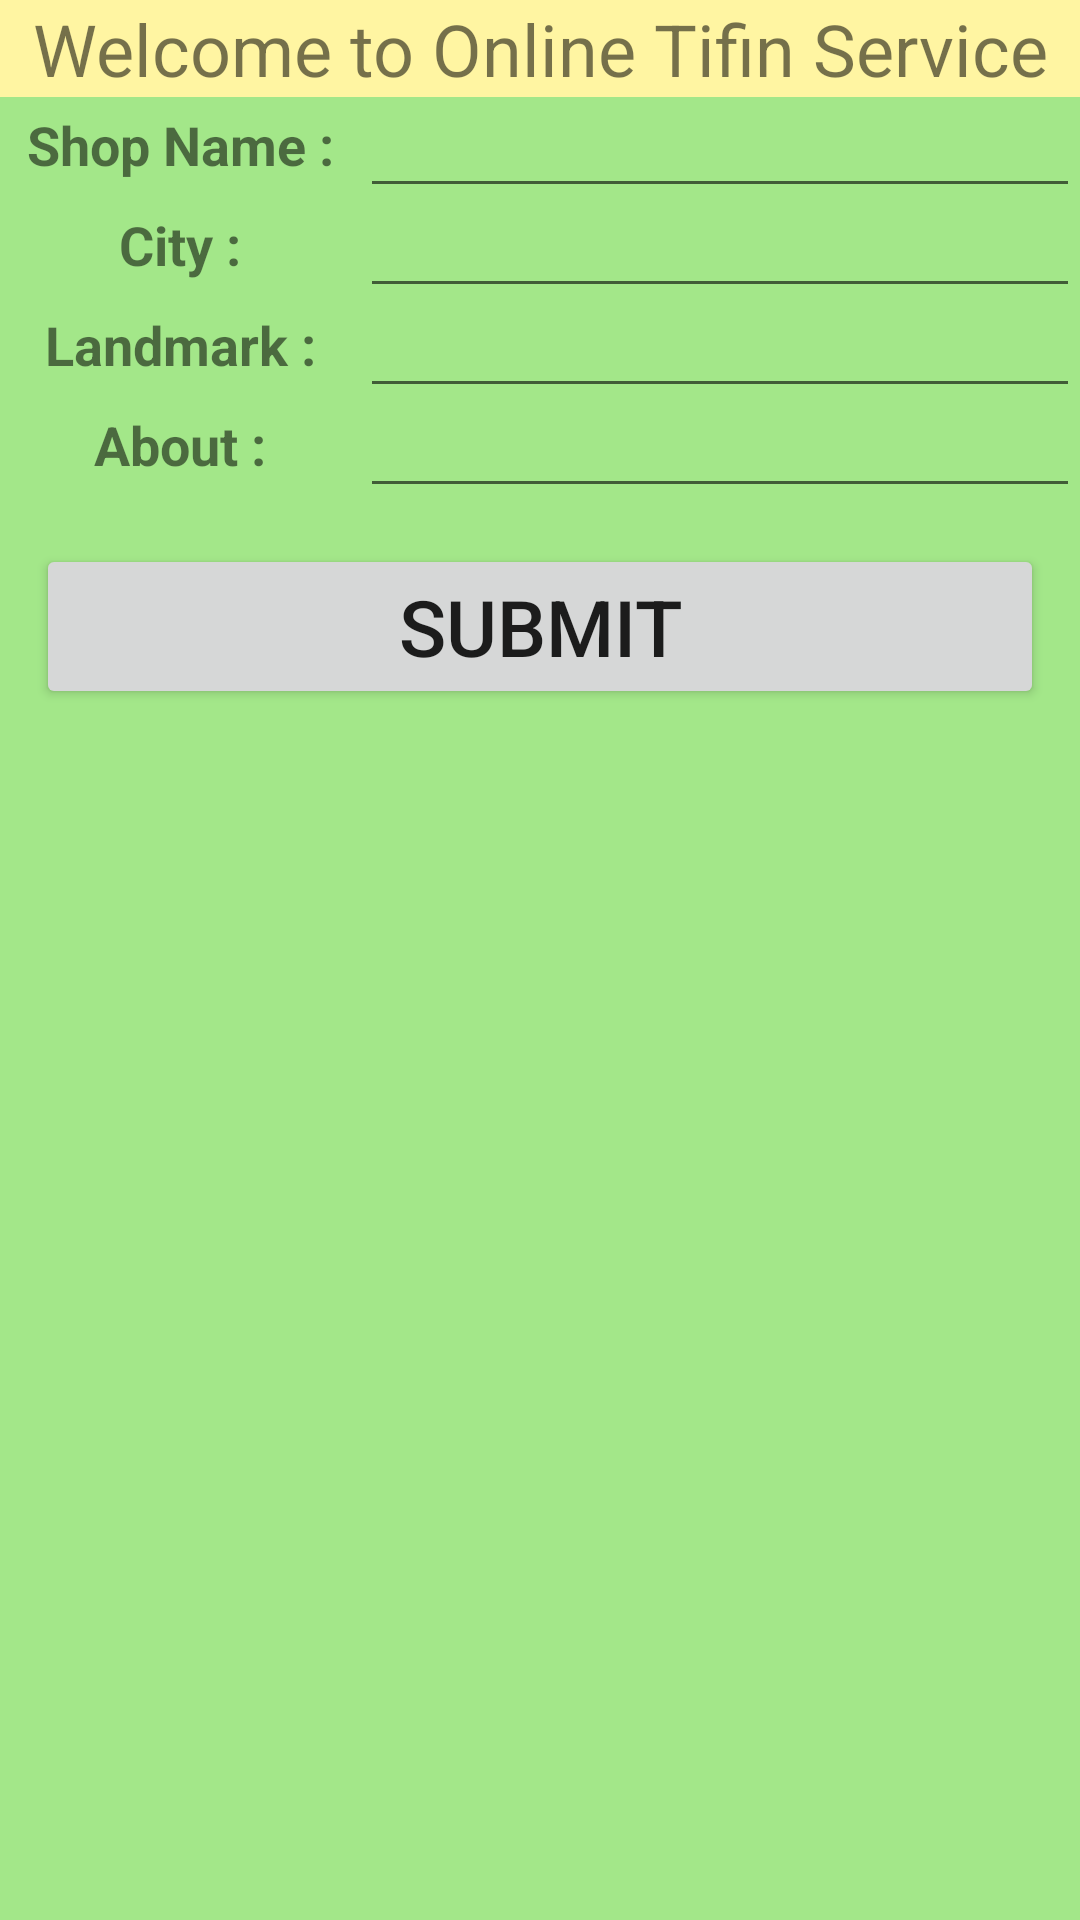

Android layout source for this screen:
<!-- AndroidManifest.xml: application theme AppTheme -->
<!-- res/layout/activity_add_shop_details.xml -->
<?xml version="1.0" encoding="utf-8"?>
<ScrollView xmlns:android="http://schemas.android.com/apk/res/android"
    xmlns:app="http://schemas.android.com/apk/res-auto"
    xmlns:tools="http://schemas.android.com/tools"
    android:layout_width="match_parent"
    android:layout_height="match_parent"
    android:background="@color/colorLightGreen"
    tools:context=".AddShopDetails">

    <RelativeLayout
        android:layout_width="match_parent"
        android:layout_height="match_parent">

        <TextView
            android:id="@+id/tv"
            android:layout_width="match_parent"
            android:layout_height="wrap_content"
            android:background="@color/colorLightYellow"
            android:text="Welcome to Online Tifin Service"
            android:textAlignment="center"
            android:textSize="24dp" />



        <LinearLayout
            android:id="@+id/l1"
            android:layout_width="match_parent"
            android:layout_height="wrap_content"
            android:layout_below="@+id/ladd"
            android:layout_marginTop="36dp">

            <TextView
                android:layout_width="match_parent"
                android:layout_height="match_parent"
                android:layout_weight="2"
                android:text="Shop Name :"
                android:textAlignment="center"
                android:textSize="18dp"
                android:textStyle="bold" />

            <EditText
                android:id="@+id/sp_name"
                android:layout_width="match_parent"
                android:layout_height="match_parent"
                android:layout_weight="1"
                android:inputType="text"
                android:textSize="12dp" />
        </LinearLayout>

        <LinearLayout
            android:id="@+id/l2"
            android:layout_width="match_parent"
            android:layout_height="wrap_content"
            android:layout_below="@+id/l1">

            <TextView
                android:layout_width="match_parent"
                android:layout_height="match_parent"
                android:layout_weight="2"
                android:text="City :"
                android:textAlignment="center"
                android:textSize="18dp"
                android:textStyle="bold" />

            <EditText
                android:id="@+id/sp_city"
                android:layout_width="match_parent"
                android:layout_height="match_parent"
                android:layout_weight="1"
                android:inputType="text"
                android:textSize="12dp" />
        </LinearLayout>

        <LinearLayout
            android:id="@+id/l3"
            android:layout_width="match_parent"
            android:layout_height="wrap_content"
            android:layout_below="@id/l2">

            <TextView
                android:layout_width="match_parent"
                android:layout_height="match_parent"
                android:layout_weight="2"
                android:text="Landmark :"
                android:textAlignment="center"
                android:textSize="18dp"
                android:textStyle="bold" />

            <EditText
                android:id="@+id/sp_landmark"
                android:layout_width="match_parent"
                android:layout_height="match_parent"
                android:layout_weight="1"
                android:inputType="text"
                android:textSize="12dp" />
        </LinearLayout>

        <LinearLayout
            android:id="@+id/l4"
            android:layout_width="match_parent"
            android:layout_height="wrap_content"
            android:layout_below="@id/l3">

            <TextView
                android:layout_width="match_parent"
                android:layout_height="match_parent"
                android:layout_weight="2"
                android:text="About :"
                android:textAlignment="center"
                android:textSize="18dp"
                android:textStyle="bold" />

            <EditText
                android:id="@+id/sp_about"
                android:layout_width="match_parent"
                android:layout_height="match_parent"
                android:layout_weight="1"
                android:textSize="12dp" />
        </LinearLayout>

        <Button
            android:id="@+id/save_shop"
            android:layout_width="match_parent"
            android:layout_height="wrap_content"
            android:layout_below="@id/l4"
            android:layout_margin="12dp"
            android:text="Submit"
            android:textSize="26dp" />
        
    </RelativeLayout>
</ScrollView>
<!-- resources referenced by this layout -->
<resources>
  <color name="colorLightGreen">#ED9CE681</color>
  <color name="colorLightYellow">#FFF5A2</color>
  <style name="AppTheme" parent="Theme.AppCompat.Light">
          
          <item name="colorPrimary">@color/colorPrimary</item>
          <item name="colorPrimaryDark">@color/colorPrimaryDark</item>
          <item name="colorAccent">@color/colorAccent</item>
      </style>
  <color name="colorPrimary">#407C43</color>
  <color name="colorPrimaryDark">#407C43</color>
  <color name="colorAccent">#D81B60</color>
</resources>
